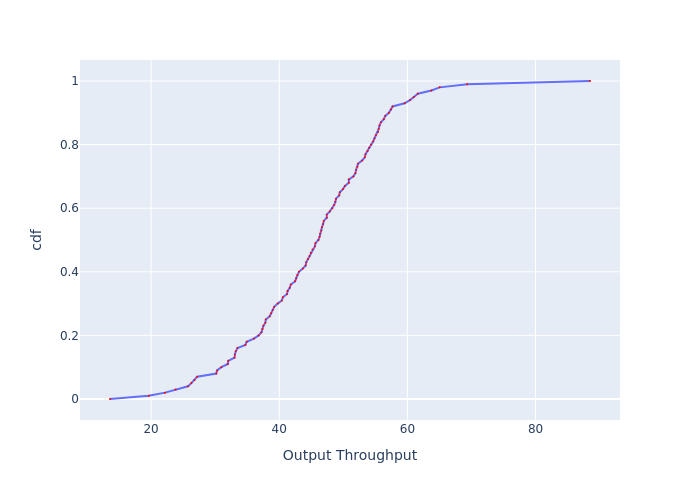

The data file committed next to this chart (first rows):
, cdf, Output Throughput
0, 0.0, 13.59
1, 0.01, 19.63
2, 0.02, 22.18
3, 0.03, 23.83
4, 0.04, 25.76
5, 0.05, 26.29
6, 0.06, 26.76
7, 0.07, 27.19
8, 0.08, 30.17
9, 0.09, 30.3
10, 0.1, 30.97
11, 0.11, 31.98
12, 0.12, 32.04
13, 0.13, 33.02
14, 0.14, 33.08
15, 0.15, 33.21
16, 0.16, 33.48
17, 0.17, 34.71
18, 0.18, 34.92
19, 0.19, 36.05
20, 0.2, 36.78
21, 0.21, 37.23
22, 0.22, 37.37
23, 0.23, 37.52
24, 0.24, 37.83
25, 0.25, 37.9
26, 0.26, 38.51
27, 0.27, 38.74
28, 0.28, 38.98
29, 0.29, 39.21
30, 0.3, 39.77
31, 0.31, 40.41
32, 0.32, 40.57
33, 0.33, 41.22
34, 0.34, 41.31
35, 0.35, 41.64
36, 0.36, 41.8
37, 0.37, 42.48
38, 0.38, 42.65
39, 0.39, 42.82
40, 0.4, 43.08
41, 0.41, 43.68
42, 0.42, 44.12
43, 0.43, 44.21
44, 0.44, 44.48
45, 0.45, 44.75
46, 0.46, 44.93
47, 0.47, 45.2
48, 0.48, 45.56
49, 0.49, 45.65
50, 0.5, 46.11
51, 0.51, 46.29
52, 0.52, 46.39
53, 0.53, 46.57
54, 0.54, 46.67
55, 0.55, 46.85
56, 0.56, 46.95
57, 0.57, 47.42
58, 0.58, 47.42
59, 0.59, 47.89
... 41 more rows
